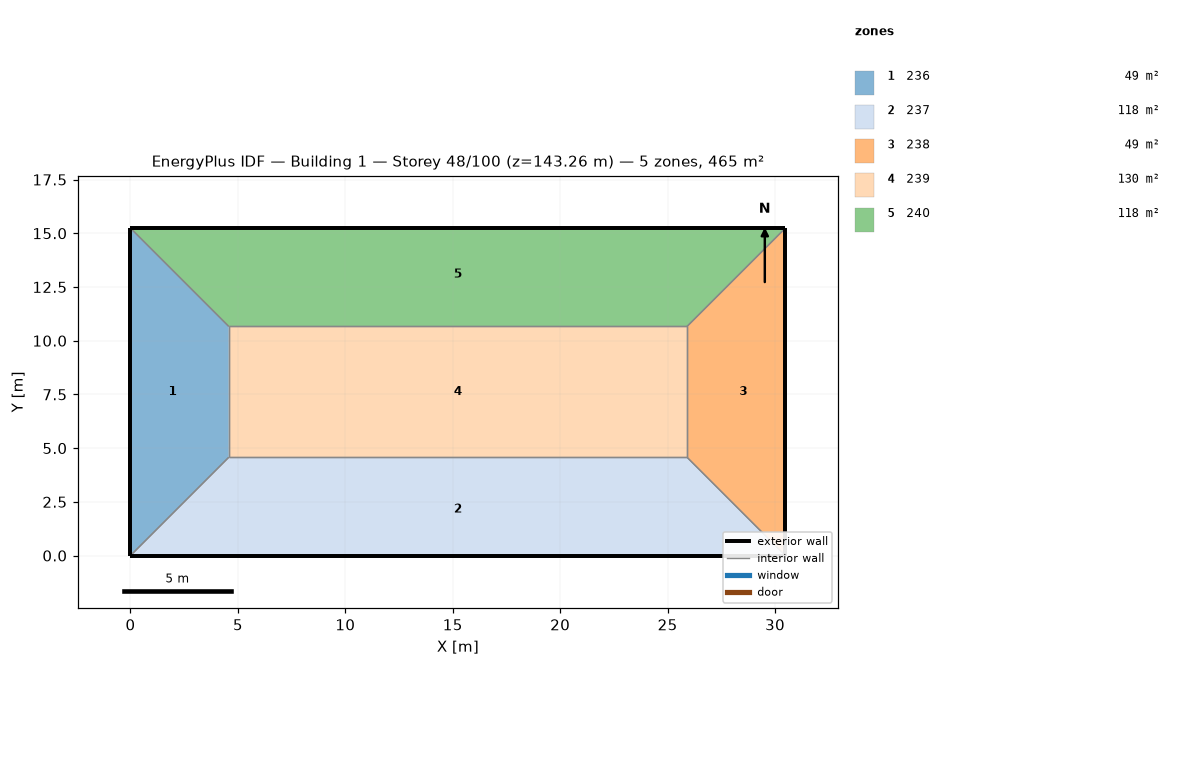
=== STOREY PLAN SPEC (per zone: floor XY polygon, exterior-wall plan segments, windows/doors) ===
zone 1: 236  (48.8 m²)
  floor: (0.00, 15.24) (4.57, 10.67) (4.57, 4.57) (0.00, 0.00)
  exterior wall: (0.00, 15.24) – (0.00, 0.00)  [15.2 m]
  interior walls: 3
zone 2: 237  (118.5 m²)
  floor: (25.91, 4.57) (30.48, 0.00) (0.00, 0.00) (4.57, 4.57)
  exterior wall: (0.00, 0.00) – (30.48, 0.00)  [30.5 m]
  interior walls: 3
zone 3: 238  (48.8 m²)
  floor: (30.48, 15.24) (30.48, 0.00) (25.91, 4.57) (25.91, 10.67)
  exterior wall: (30.48, 0.00) – (30.48, 15.24)  [15.2 m]
  interior walls: 3
zone 4: 239  (130.1 m²)
  floor: (25.91, 10.67) (25.91, 4.57) (4.57, 4.57) (4.57, 10.67)
  interior walls: 4
zone 5: 240  (118.5 m²)
  floor: (30.48, 15.24) (25.91, 10.67) (4.57, 10.67) (0.00, 15.24)
  exterior wall: (30.48, 15.24) – (0.00, 15.24)  [30.5 m]
  interior walls: 3

=== DERIVED (storey summary) ===
Building: Building 1
Storey: 48 of 100  (floor level z = 143.26 m)
Storey gross floor area: 464.5 m²
Zones on this storey: 5
  - 236: floor 48.8 m²; exterior wall 15.2 m (46.5 m²); WWR 0.0%
  - 237: floor 118.5 m²; exterior wall 30.5 m (92.9 m²); WWR 0.0%
  - 238: floor 48.8 m²; exterior wall 15.2 m (46.5 m²); WWR 0.0%
  - 239: floor 130.1 m²
  - 240: floor 118.5 m²; exterior wall 30.5 m (92.9 m²); WWR 0.0%
Zone adjacency (shared interzone walls):
  - 236 ↔ 237
  - 236 ↔ 239
  - 236 ↔ 240
  - 237 ↔ 238
  - 237 ↔ 239
  - 238 ↔ 239
  - 238 ↔ 240
  - 239 ↔ 240